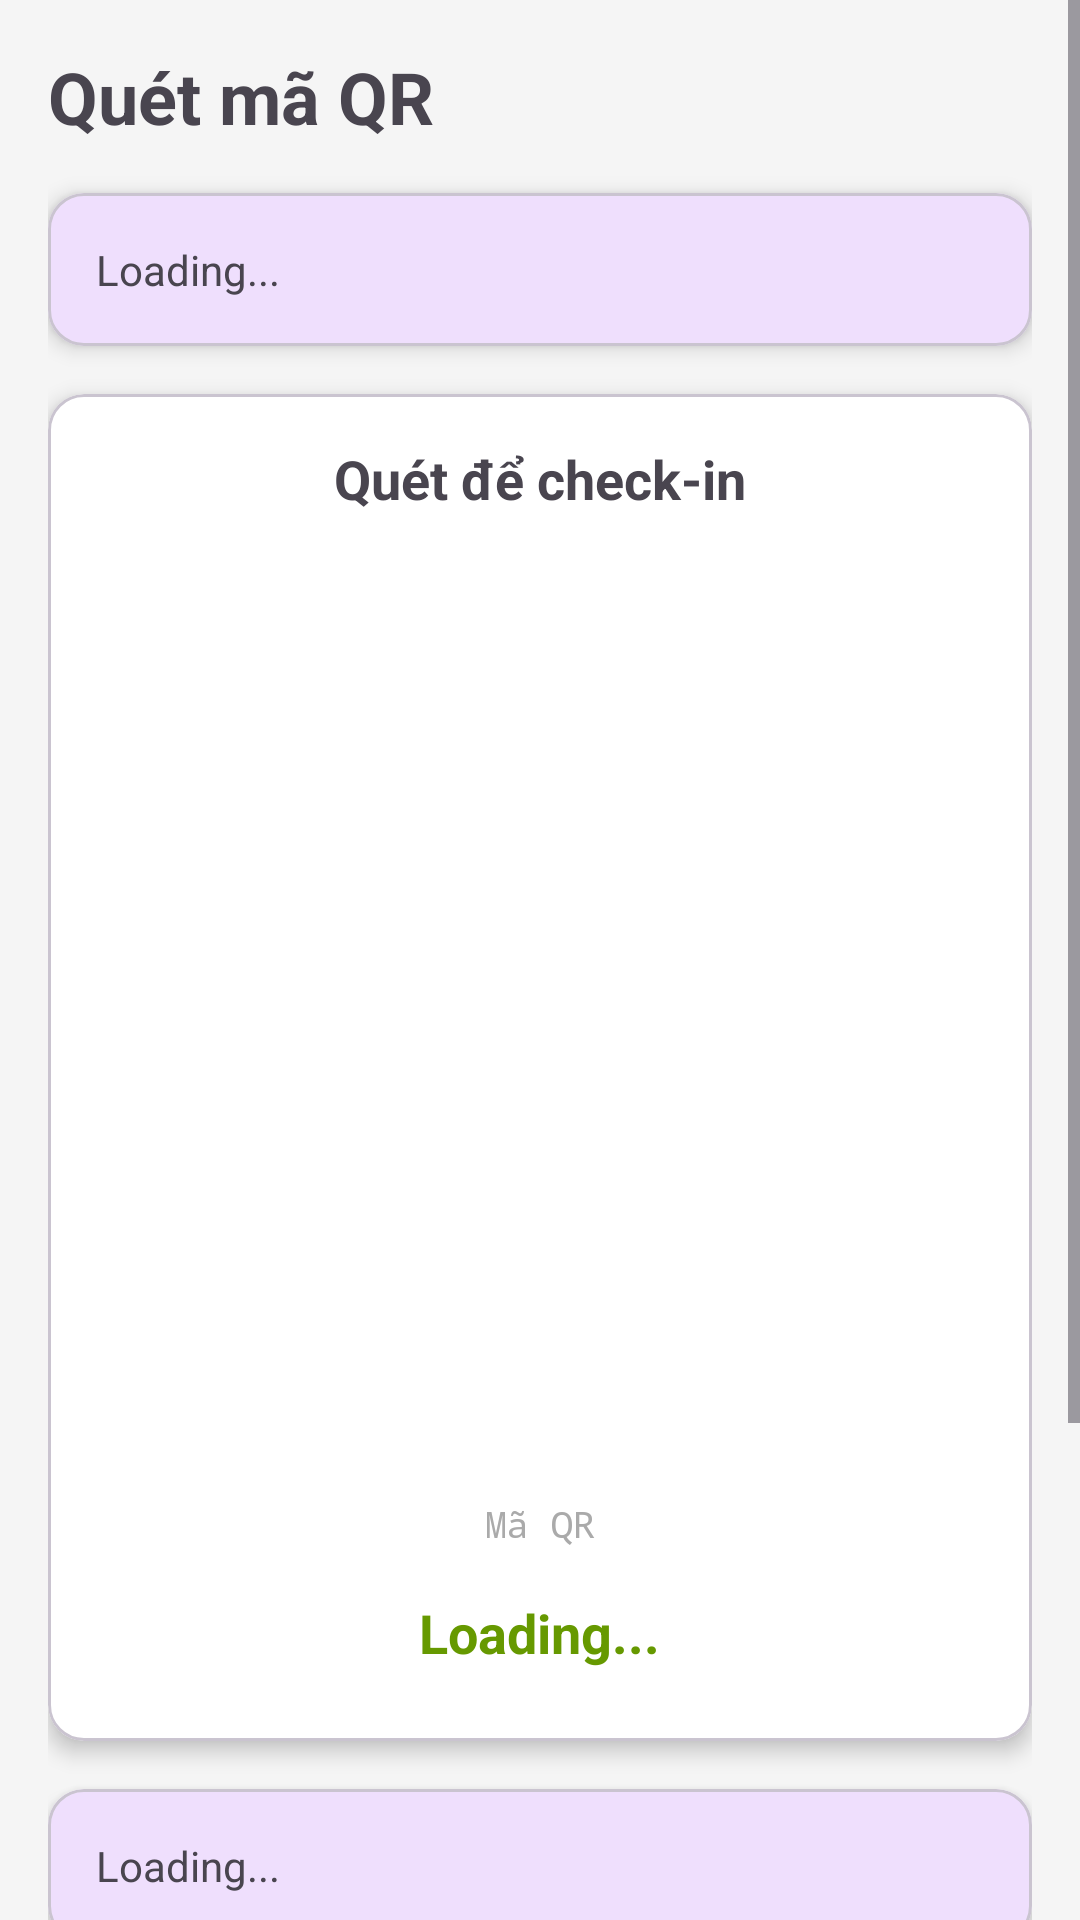

The Android layout XML behind this screen, and the referenced resources:
<!-- AndroidManifest.xml: application theme Theme.AttendanceApp -->
<!-- res/layout/activity_view_qr_code.xml -->
<?xml version="1.0" encoding="utf-8"?>
<ScrollView xmlns:android="http://schemas.android.com/apk/res/android"
    xmlns:app="http://schemas.android.com/apk/res-auto"
    android:layout_width="match_parent"
    android:layout_height="match_parent"
    android:background="#F5F5F5">

    <LinearLayout
        android:layout_width="match_parent"
        android:layout_height="wrap_content"
        android:orientation="vertical"
        android:padding="16dp">

        
        <TextView
            android:layout_width="wrap_content"
            android:layout_height="wrap_content"
            android:text="Quét mã QR"
            android:textSize="24sp"
            android:textStyle="bold"
            android:layout_marginBottom="16dp"/>

        
        <com.google.android.material.card.MaterialCardView
            android:layout_width="match_parent"
            android:layout_height="wrap_content"
            android:layout_marginBottom="16dp"
            app:cardElevation="4dp"
            app:cardCornerRadius="12dp">

            <LinearLayout
                android:layout_width="match_parent"
                android:layout_height="wrap_content"
                android:orientation="vertical"
                android:padding="16dp">

                <TextView
                    android:id="@+id/tvSessionInfo"
                    android:layout_width="wrap_content"
                    android:layout_height="wrap_content"
                    android:text="Loading..."
                    android:textSize="14sp"
                    android:lineSpacingExtra="4dp"/>

            </LinearLayout>
        </com.google.android.material.card.MaterialCardView>

        
        <com.google.android.material.card.MaterialCardView
            android:layout_width="match_parent"
            android:layout_height="wrap_content"
            android:layout_marginBottom="16dp"
            app:cardElevation="4dp"
            app:cardCornerRadius="12dp"
            app:cardBackgroundColor="@android:color/white">

            <LinearLayout
                android:layout_width="match_parent"
                android:layout_height="wrap_content"
                android:orientation="vertical"
                android:padding="16dp"
                android:gravity="center">

                <TextView
                    android:layout_width="wrap_content"
                    android:layout_height="wrap_content"
                    android:text="Quét để check-in"
                    android:textSize="18sp"
                    android:textStyle="bold"
                    android:layout_marginBottom="16dp"/>

                <ImageView
                    android:id="@+id/ivQRCode"
                    android:layout_width="300dp"
                    android:layout_height="300dp"
                    android:layout_marginBottom="12dp"
                    android:scaleType="fitCenter"
                    android:background="@android:color/white"
                    android:padding="8dp"/>

                <TextView
                    android:id="@+id/tvQRCodeText"
                    android:layout_width="wrap_content"
                    android:layout_height="wrap_content"
                    android:text="Mã QR"
                    android:textSize="12sp"
                    android:fontFamily="monospace"
                    android:textColor="@android:color/darker_gray"
                    android:layout_marginBottom="16dp"/>

                <TextView
                    android:id="@+id/tvTimer"
                    android:layout_width="wrap_content"
                    android:layout_height="wrap_content"
                    android:text="Loading..."
                    android:textSize="18sp"
                    android:textStyle="bold"
                    android:textColor="@android:color/holo_green_dark"
                    android:layout_marginBottom="8dp"/>



            </LinearLayout>
        </com.google.android.material.card.MaterialCardView>

        
        <com.google.android.material.card.MaterialCardView
            android:layout_width="match_parent"
            android:layout_height="wrap_content"
            android:layout_marginBottom="16dp"
            app:cardElevation="4dp"
            app:cardCornerRadius="12dp">

            <LinearLayout
                android:layout_width="match_parent"
                android:layout_height="wrap_content"
                android:orientation="vertical"
                android:padding="16dp">

                <TextView
                    android:id="@+id/tvStatus"
                    android:layout_width="wrap_content"
                    android:layout_height="wrap_content"
                    android:text="Loading..."
                    android:textSize="14sp"
                    android:lineSpacingExtra="4dp"/>

            </LinearLayout>
        </com.google.android.material.card.MaterialCardView>

        
        <LinearLayout
            android:layout_width="match_parent"
            android:layout_height="wrap_content"
            android:orientation="vertical">

            <Button
                android:id="@+id/btnRefresh"
                android:layout_width="match_parent"
                android:layout_height="56dp"
                android:text="Tải lại trạng thái"
                style="@style/Widget.Material3.Button.OutlinedButton"
                android:layout_marginBottom="8dp"/>

            <Button
                android:id="@+id/btnCloseSession"
                android:layout_width="match_parent"
                android:layout_height="56dp"
                android:text="Đóng"
                android:backgroundTint="@android:color/holo_red_dark"
                android:layout_marginBottom="8dp"/>

            <Button
                android:id="@+id/btnBack"
                android:layout_width="match_parent"
                android:layout_height="56dp"
                android:text="← Quay lại"
                style="@style/Widget.Material3.Button.TextButton"/>

        </LinearLayout>

    </LinearLayout>
</ScrollView>
<!-- resources referenced by this layout -->
<resources>
  <style name="Theme.AttendanceApp" parent="Base.Theme.AttendanceApp" />
  <style name="Base.Theme.AttendanceApp" parent="Theme.Material3.Light">
          <item name="colorPrimary">#6200EE</item>
          <item name="colorPrimaryVariant">#3700B3</item>
          <item name="colorOnPrimary">@color/white</item>
          <item name="colorSecondary">#03DAC5</item>
          <item name="colorSecondaryVariant">#018786</item>
          <item name="colorOnSecondary">@color/black</item>
          <item name="android:statusBarColor">?attr/colorPrimaryVariant</item>
      </style>
  <color name="white">#FFFFFFFF</color>
  <color name="black">#FF000000</color>
</resources>
